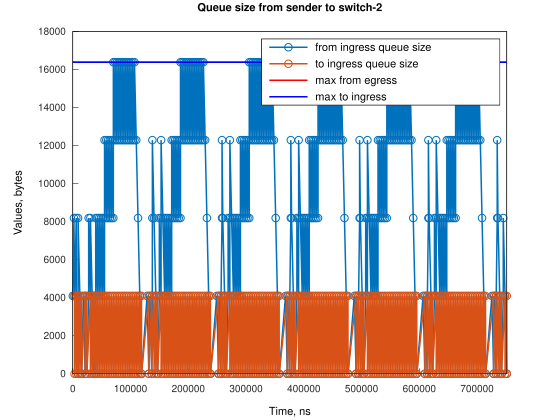

Values plotted in this chart, from the file beside it:
Time, from_ingress_queue_size, to_ingress_queue_size
0, 4096, nan
2000, 8192, nan
3052, 4096, 0
6000, 8192, 0
6104, 4096, 0
9155, 0, 0
9160, 4096, 0
9161, 8192, 0
12211, 4096, 0
15263, 0, 0
18319, 4096, 0
21371, 4096, 0
24422, 0, 0
27478, 4096, 0
27480, 8192, 0
30530, 8192, 0
33582, 4096, 0
36634, 0, 0
36638, 4096, 0
39690, 4096, 0
39691, 8192, 0
42742, 8192, 0
45793, 4096, 0
45798, 8192, 0
48845, 4096, 0
48849, 8192, 0
51897, 4096, 0
51901, 8192, 0
54949, 4096, 0
54953, 8192, 0
54954, 12288, 0
58000, 8192, 0
58005, 12288, 0
61052, 8192, 0
61056, 12288, 0
64104, 8192, 0
64108, 12288, 0
67156, 8192, 0
67160, 12288, 0
70207, 8192, 0
70212, 12288, 0
70213, 16384, 0
73259, 12288, 0
73263, 16384, 0
76311, 12288, 0
76315, 16384, 0
79363, 12288, 0
79367, 16384, 0
82414, 12288, 0
82419, 16384, 0
85466, 12288, 0
85470, 16384, 0
88518, 12288, 0
88522, 16384, 0
88523, 16384, 0
91570, 12288, 0
91574, 16384, 0
94621, 12288, 0
94626, 16384, 0
97673, 12288, 0
... 388 more rows
